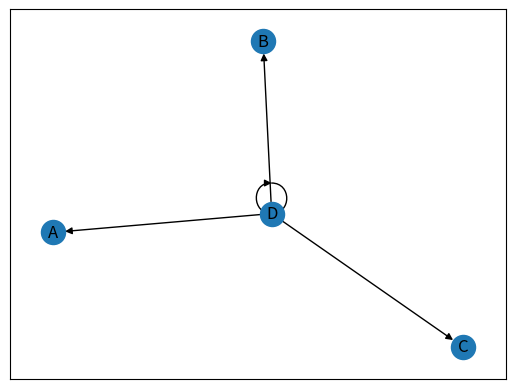

Write Python code to recreate this figure.
'''
Created on Mar 16, 2020

@author: kirk@kirkkittell.com
'''

# https://stackoverflow.com/questions/20133479/how-to-draw-directed-graphs-using-networkx-in-python
# https://networkx.github.io/

import matplotlib.pyplot as plt
import networkx as nx

G = nx.DiGraph()
G.add_edges_from([('D', 'B'), ('D', 'C'), ('D', 'A'), ('D', 'D')])
nx.draw_networkx(G, arrows=True)

plt.show()
